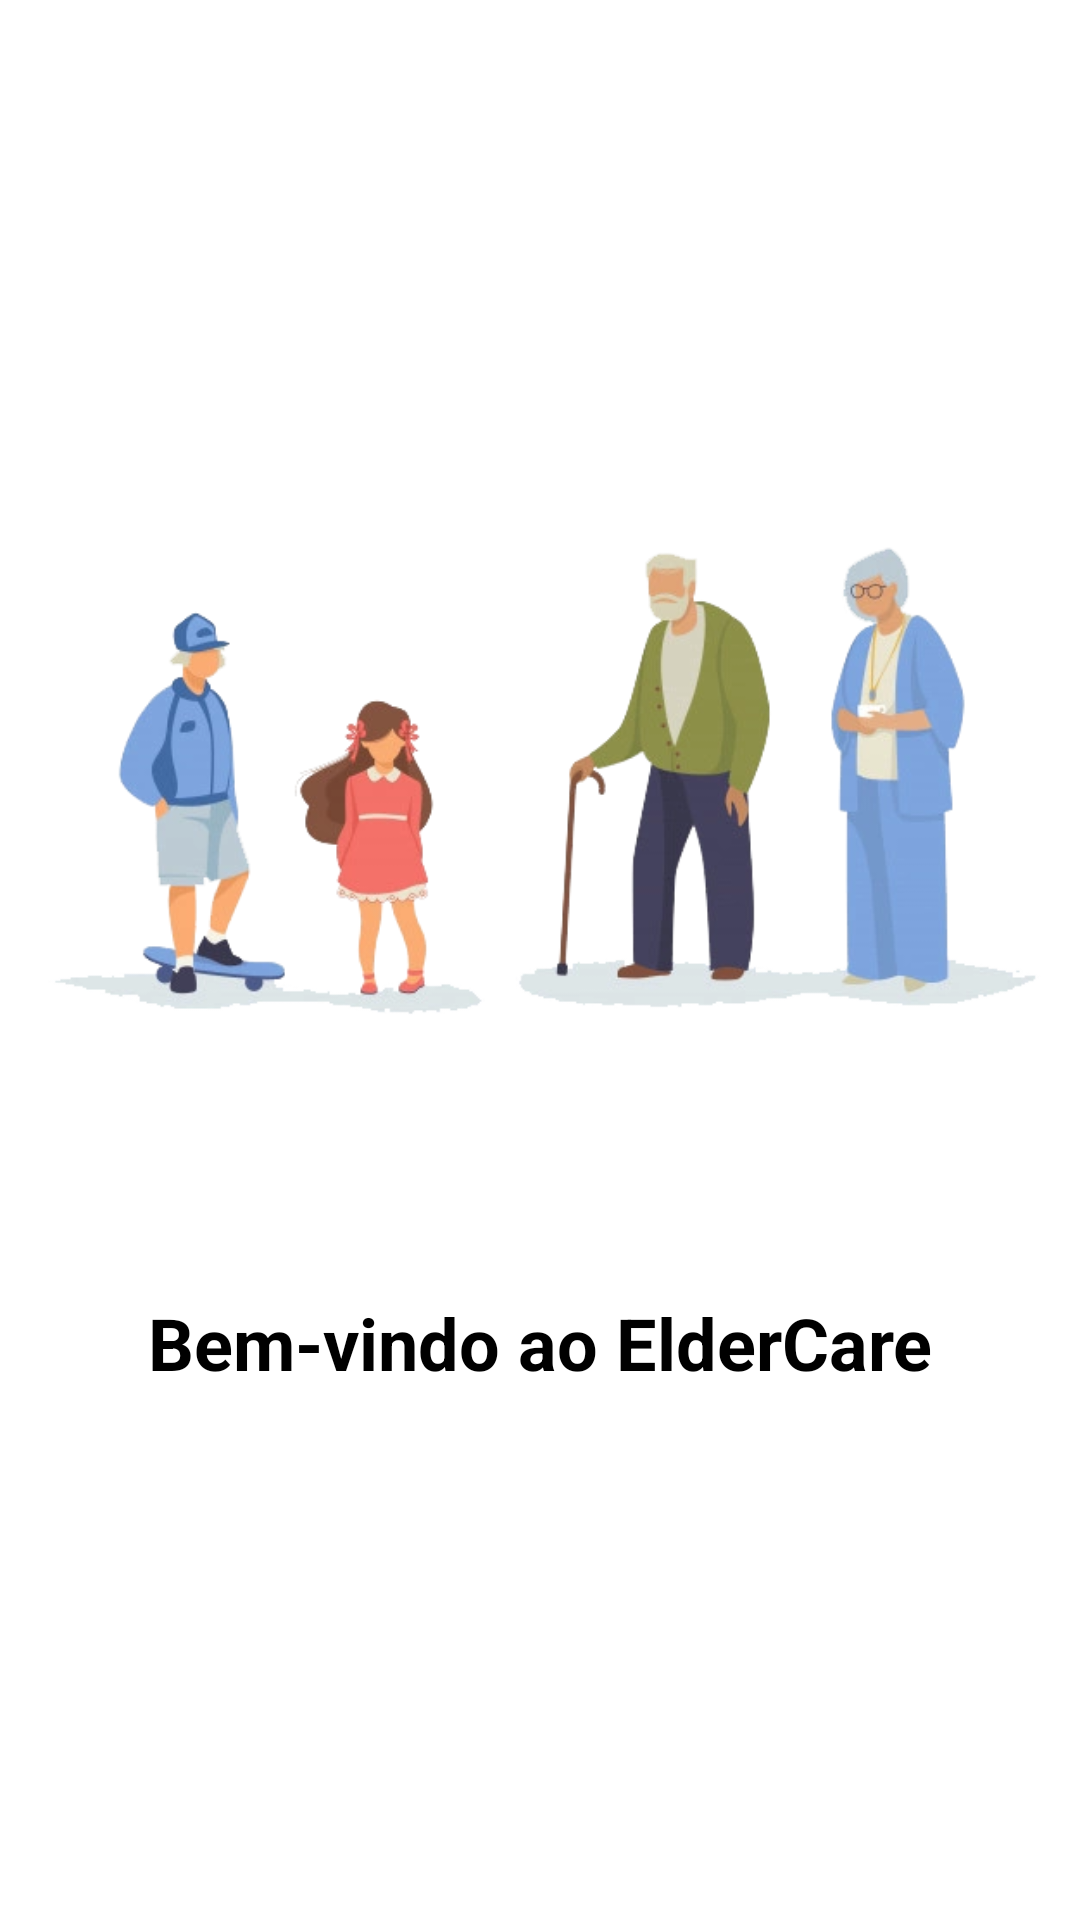

Produce the Android XML layout that renders to this screen, including the resource entries it uses.
<!-- AndroidManifest.xml: application theme Theme.ElderCare -->
<!-- res/layout/intro_1.xml -->
<?xml version="1.0" encoding="utf-8"?>
<androidx.constraintlayout.widget.ConstraintLayout xmlns:android="http://schemas.android.com/apk/res/android"
    xmlns:app="http://schemas.android.com/apk/res-auto"
    xmlns:tools="http://schemas.android.com/tools"
    android:layout_width="match_parent"
    android:layout_height="match_parent">

    <ImageView
        android:id="@+id/imageView2"
        android:layout_width="0dp"
        android:layout_height="wrap_content"
        android:layout_marginBottom="16dp"
        app:layout_constraintBottom_toTopOf="@+id/textView2"
        app:layout_constraintEnd_toEndOf="parent"
        app:layout_constraintHorizontal_bias="0.5"
        app:layout_constraintStart_toStartOf="parent"
        app:layout_constraintTop_toTopOf="parent"
        app:layout_constraintVertical_chainStyle="packed"
        app:srcCompat="@drawable/intro1" />

    <TextView
        android:id="@+id/textEmailMenu"
        android:layout_width="0dp"
        android:layout_height="wrap_content"
        android:layout_marginStart="16dp"
        android:layout_marginLeft="16dp"
        android:layout_marginEnd="16dp"
        android:layout_marginRight="16dp"
        android:gravity="center"
        android:text="Bem vindo ao ElderCare, um sítio no qual todos os cuidadores podem gerir os seus pacientes."
        android:textColor="@android:color/white"
        android:textSize="18sp"
        app:layout_constraintBottom_toBottomOf="parent"
        app:layout_constraintEnd_toEndOf="parent"
        app:layout_constraintHorizontal_bias="0.5"
        app:layout_constraintStart_toStartOf="parent"
        app:layout_constraintTop_toBottomOf="@+id/textView2" />

    <TextView
        android:id="@+id/textView2"
        android:layout_width="wrap_content"
        android:layout_height="wrap_content"
        android:layout_marginStart="16dp"
        android:layout_marginLeft="16dp"
        android:layout_marginEnd="16dp"
        android:layout_marginRight="16dp"
        android:layout_marginBottom="8dp"
        android:text="Bem-vindo ao ElderCare"
        android:textColor="@color/black"
        android:textSize="24sp"
        android:textStyle="bold"
        app:layout_constraintBottom_toTopOf="@+id/textEmailMenu"
        app:layout_constraintEnd_toEndOf="parent"
        app:layout_constraintHorizontal_bias="0.5"
        app:layout_constraintStart_toStartOf="parent"
        app:layout_constraintTop_toBottomOf="@+id/imageView2" />
</androidx.constraintlayout.widget.ConstraintLayout>
<!-- resources referenced by this layout -->
<resources>
  <color name="black">#FF000000</color>
  <!-- drawable intro1: png bitmap (drawable-v24, 88648 bytes) -->
  <style name="Theme.ElderCare" parent="Theme.MaterialComponents.DayNight.DarkActionBar">
          
          <item name="colorPrimary">@color/colorPrimary</item>
          <item name="colorPrimaryVariant">@color/colorPrimaryDark</item>
          <item name="colorOnPrimary">@color/white</item>
          
          <item name="colorSecondary">@color/colorAccent</item>
          <item name="colorSecondaryVariant">@color/teal_700</item>
          <item name="colorOnSecondary">@color/black</item>
          
          <item name="android:statusBarColor" tools:targetApi="l">?attr/colorPrimaryVariant</item>
          
      </style>
  <color name="colorPrimary">#1BAEC5</color>
  <color name="colorPrimaryDark">#2097AA</color>
  <color name="white">#FFFFFFFF</color>
  <color name="colorAccent">#147180</color>
  <color name="teal_700">#FF018786</color>
</resources>
